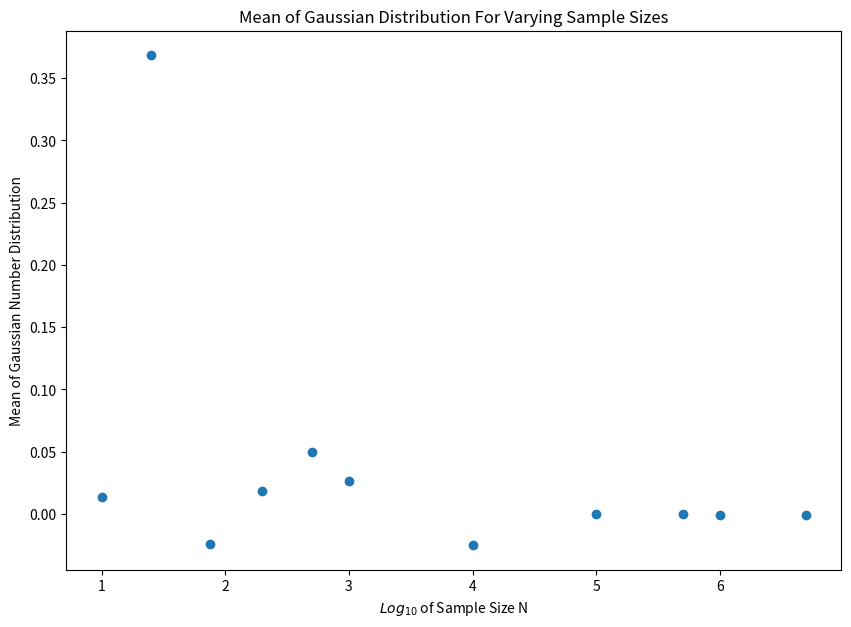
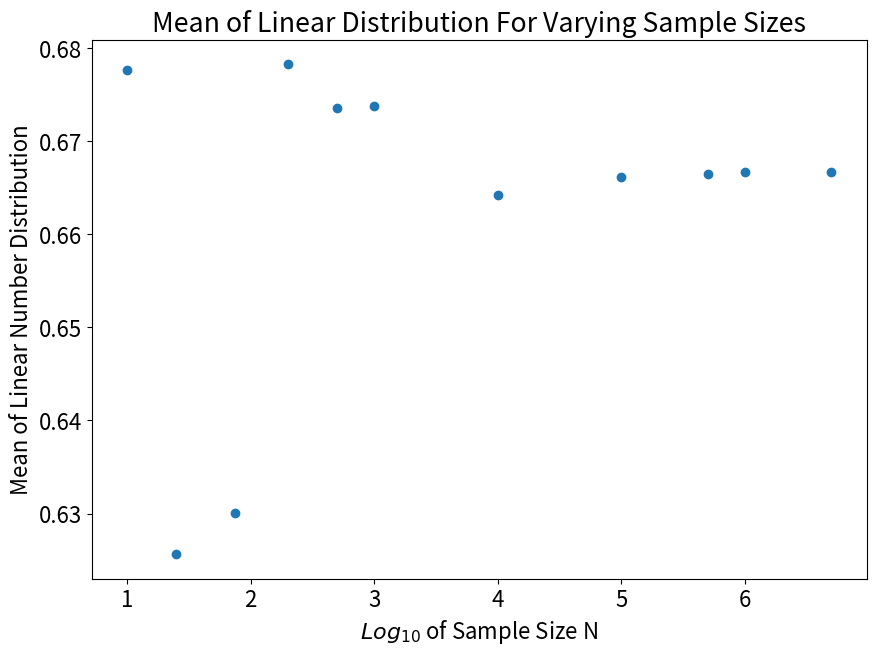
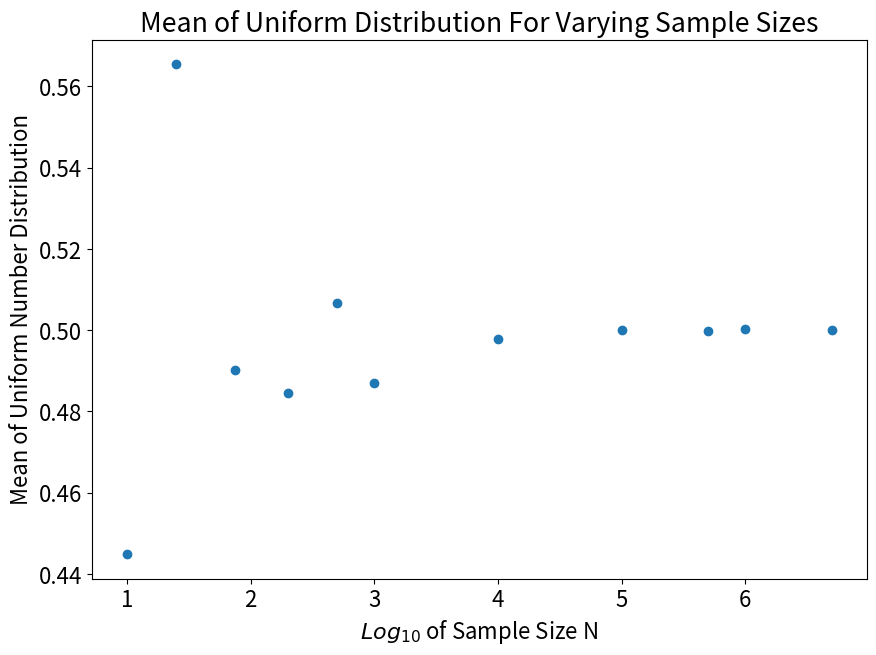

Write the Python code that produced these figures, in order.
# -*- coding: utf-8 -*-
"""
Created on Tue Jan 17 14:40:00 2023

@author: Bhuvan
"""

import numpy as np
import matplotlib.pyplot as plt
import random as r
from math import log10


'Gaussian Random Generator'



Nsamp = 10

values = np.zeros(int(Nsamp))
trials = range(int(Nsamp))

meangausst = []
for i in trials:
    values[i] = r.gauss(0,1) # value between 0 and 1

meangauss = np.mean(values)
meangausst.append(meangauss)

Nsampv = 25

valuesv = np.zeros(int(Nsampv))
trialsv = range(int(Nsampv))

for i in trialsv:
    valuesv[i] = r.gauss(0,1) # value between 0 and 1

meangaussv = np.mean(valuesv)
meangausst.append(meangaussv)

Nsampx = 75

valuesx = np.zeros(int(Nsampx))
trialsx = range(int(Nsampx))

for i in trialsx:
    valuesx[i] = r.gauss(0,1) # value between 0 and 1

meangaussx = np.mean(valuesx)
meangausst.append(meangaussx)


Nsamp2 = 200

values2 = np.zeros(int(Nsamp2))
trials2 = range(int(Nsamp2))

for i in trials2:
    values2[i] = r.gauss(0,1) # value between 0 and 1
    
meangauss2 = np.mean(values2)
meangausst.append(meangauss2)


Nsampt = 500

valuest = np.zeros(int(Nsampt))
trialst = range(int(Nsampt))


for i in trialst:
    valuest[i] = r.gauss(0,1) # value between 0 and 1

meangaussl = np.mean(valuest)
meangausst.append(meangaussl)


Nsamp3 = 1e3

values3 = np.zeros(int(Nsamp3))
trials3 = range(int(Nsamp3))

for i in trials3:
    values3[i] = r.gauss(0,1) # value between 0 and 1
    
meangauss3 = np.mean(values3)
meangausst.append(meangauss3)


Nsamp4 = 1e4

values4 = np.zeros(int(Nsamp4))
trials4 = range(int(Nsamp4))

for i in trials4:
    values4[i] = r.gauss(0,1) # value between 0 and 1
    
meangauss4 = np.mean(values4)
meangausst.append(meangauss4)


Nsamp5 = 1e5

values5 = np.zeros(int(Nsamp5))
trials5 = range(int(Nsamp5))


for i in trials5:
    values5[i] = r.gauss(0,1) # value between 0 and 1

meangauss5 = np.mean(values5)
meangausst.append(meangauss5)

Nsampo = 5e5

valueso = np.zeros(int(Nsampo))
trialso = range(int(Nsampo))


for i in trialso:
    valueso[i] = r.gauss(0,1) # value between 0 and 1

meangausso = np.mean(valueso)
meangausst.append(meangausso)



Nsamp6 = 1e6

values6 = np.zeros(int(Nsamp6))
trials6 = range(int(Nsamp6))


for i in trials6:
    values6[i] = r.gauss(0,1) # value between 0 and 1

meangauss6 = np.mean(values6)
meangausst.append(meangauss6)


Nsamp0 = 5e6

values0 = np.zeros(int(Nsamp0))
trials0 = range(int(Nsamp0))


for i in trials0:
    values0[i] = r.gauss(0,1) # value between 0 and 1

meangauss0 = np.mean(values0)
meangausst.append(meangauss0)
print(meangausst)


x = [10, 25, 75, 200, 500, 1e3, 1e4, 1e5, 5e5, 1e6, 5e6]
ln_N = [log10(i) for i in x]
plt.figure(figsize=(10, 7))
plt.title("Mean of Gaussian Distribution For Varying Sample Sizes")
plt.xlabel("$Log_{10}$ of Sample Size N")
plt.ylabel("Mean of Gaussian Number Distribution")
plt.plot(ln_N, meangausst, 'o')
plt.rcParams.update({'font.size': 16})
plt.show()



'Linear Random Number Generator'



A = 2
def CDF(x):
    return 1/2 * A * x**2

def inverseCDF(r):
    return np.sqrt(2*r/A)



N = 10

val = np.zeros(int(N))
tri = range(int(N))

meanlt = []
for i in tri:
    ro = r.random() # value between 0 and 1
    val[i] = inverseCDF(ro) # store randomly generated x's
    
meanl = np.mean(val)
meanlt.append(meanl)


Na = 25

vala = np.zeros(int(Na))
tria = range(int(Na))


for i in tria:
    roa = r.random() # value between 0 and 1
    vala[i] = inverseCDF(roa) # store randomly generated x's
    
meanla = np.mean(vala)
meanlt.append(meanla)


N2 = 75

val2 = np.zeros(int(N2))
tri2 = range(int(N2))


for i in tri2:
    ro2 = r.random() # value between 0 and 1
    val2[i] = inverseCDF(ro2) # store randomly generated x's
    
meanl2 = np.mean(val2)
meanlt.append(meanl2)


Nb = 200

valb = np.zeros(int(Nb))
trib = range(int(Nb))


for i in trib:
    rob = r.random() # value between 0 and 1
    valb[i] = inverseCDF(rob) # store randomly generated x's
    
meanlb = np.mean(valb)
meanlt.append(meanlb)


Nc = 500

valc = np.zeros(int(Nc))
tric = range(int(Nc))


for i in tric:
    roc = r.random() # value between 0 and 1
    valc[i] = inverseCDF(roc) # store randomly generated x's
    
meanlc = np.mean(valc)
meanlt.append(meanlc)


Nd = 1e3

vald = np.zeros(int(Nd))
trid = range(int(Nd))


for i in trid:
    rod = r.random() # value between 0 and 1
    vald[i] = inverseCDF(rod) # store randomly generated x's
    
meanld = np.mean(vald)
meanlt.append(meanld)


Ne = 1e4

vale = np.zeros(int(Ne))
trie = range(int(Ne))


for i in trie:
    roe = r.random() # value between 0 and 1
    vale[i] = inverseCDF(roe) # store randomly generated x's
    
meanle = np.mean(vale)
meanlt.append(meanle)

Nf = 1e5

valf = np.zeros(int(Nf))
trif = range(int(Nf))


for i in trif:
    rof = r.random() # value between 0 and 1
    valf[i] = inverseCDF(rof) # store randomly generated x's
    
meanlf = np.mean(valf)
meanlt.append(meanlf)


Ng = 5e5

valg = np.zeros(int(Ng))
trig = range(int(Ng))


for i in trig:
    rog = r.random() # value between 0 and 1
    valg[i] = inverseCDF(rog) # store randomly generated x's
    
meanlg = np.mean(valg)
meanlt.append(meanlg)

Nh = 1e6

valh = np.zeros(int(Nh))
trih = range(int(Nh))


for i in trih:
    roh = r.random() # value between 0 and 1
    valh[i] = inverseCDF(roh) # store randomly generated x's
    
meanlh = np.mean(valh)
meanlt.append(meanlh)

Ni = 5e6

vali = np.zeros(int(Ni))
trii = range(int(Ni))


for i in trii:
    roi = r.random() # value between 0 and 1
    vali[i] = inverseCDF(roi) # store randomly generated x's
    
meanli = np.mean(vali)
meanlt.append(meanli)
print(meanlt)

x2 = [10, 25, 75, 200, 500, 1e3, 1e4, 1e5, 5e5, 1e6, 5e6]
ln_N = [log10(i) for i in x]
plt.figure(figsize=(10, 7))
plt.title("Mean of Linear Distribution For Varying Sample Sizes")
plt.xlabel("$Log_{10}$ of Sample Size N")
plt.ylabel("Mean of Linear Number Distribution")
plt.plot(ln_N, meanlt, 'o')
plt.rcParams.update({'font.size': 16})
plt.show() 



'Uniform Distribution'



Nu = 10

valu = np.zeros(int(Nu))
triu = range(int(Nu))

meanut = []
for i in triu:
    valu[i] = r.random() # value between 0 and 1
   

meanu = np.mean(valu)
meanut.append(meanu)


Nu1 = 25

valu1 = np.zeros(int(Nu1))
triu1 = range(int(Nu1))

for i in triu1:
    valu1[i] = r.random() # value between 0 and 1
   

meanu1 = np.mean(valu1)
meanut.append(meanu1)

Nu2 = 75

valu2 = np.zeros(int(Nu2))
triu2 = range(int(Nu2))

for i in triu2:
    valu2[i] = r.random() # value between 0 and 1
   

meanu2 = np.mean(valu2)
meanut.append(meanu2)

Nu3 = 200

valu3 = np.zeros(int(Nu3))
triu3 = range(int(Nu3))

for i in triu3:
    valu3[i] = r.random() # value between 0 and 1
   

meanu3 = np.mean(valu3)
meanut.append(meanu3)

Nu4 = 500

valu4 = np.zeros(int(Nu4))
triu4 = range(int(Nu4))

for i in triu4:
    valu4[i] = r.random() # value between 0 and 1
   

meanu4 = np.mean(valu4)
meanut.append(meanu4)

Nu5 = 1e3

valu5 = np.zeros(int(Nu5))
triu5 = range(int(Nu5))

for i in triu5:
    valu5[i] = r.random() # value between 0 and 1
   

meanu5 = np.mean(valu5)
meanut.append(meanu5)

Nux = 1e4

valux = np.zeros(int(Nux))
triux = range(int(Nux))

for i in triux:
    valux[i] = r.random() # value between 0 and 1
   

meanux = np.mean(valux)
meanut.append(meanux)

Nup = 1e5

valup = np.zeros(int(Nup))
triup = range(int(Nup))

for i in triup:
    valup[i] = r.random() # value between 0 and 1
   

meanup = np.mean(valup)
meanut.append(meanup)

Nus = 5e5

valus = np.zeros(int(Nus))
trius = range(int(Nus))

for i in trius:
    valus[i] = r.random() # value between 0 and 1
   

meanus = np.mean(valus)
meanut.append(meanus)

Nuq = 1e6

valuq = np.zeros(int(Nuq))
triuq = range(int(Nuq))

for i in triuq:
    valuq[i] = r.random() # value between 0 and 1
   

meanuq = np.mean(valuq)
meanut.append(meanuq)

Nuz = 5e6

valuz = np.zeros(int(Nuz))
triuz = range(int(Nuz))

for i in triuz:
    valuz[i] = r.random() # value between 0 and 1
   

meanuz = np.mean(valuz)
meanut.append(meanuz)

print(meanut)


x2 = [10, 25, 75, 200, 500, 1e3, 1e4, 1e5, 5e5, 1e6, 5e6]
ln_N = [log10(i) for i in x]
plt.figure(figsize=(10, 7))
plt.title("Mean of Uniform Distribution For Varying Sample Sizes")
plt.xlabel("$Log_{10}$ of Sample Size N")
plt.ylabel("Mean of Uniform Number Distribution")
plt.plot(ln_N, meanut, 'o')
plt.rcParams.update({'font.size': 16})
plt.show() 





    